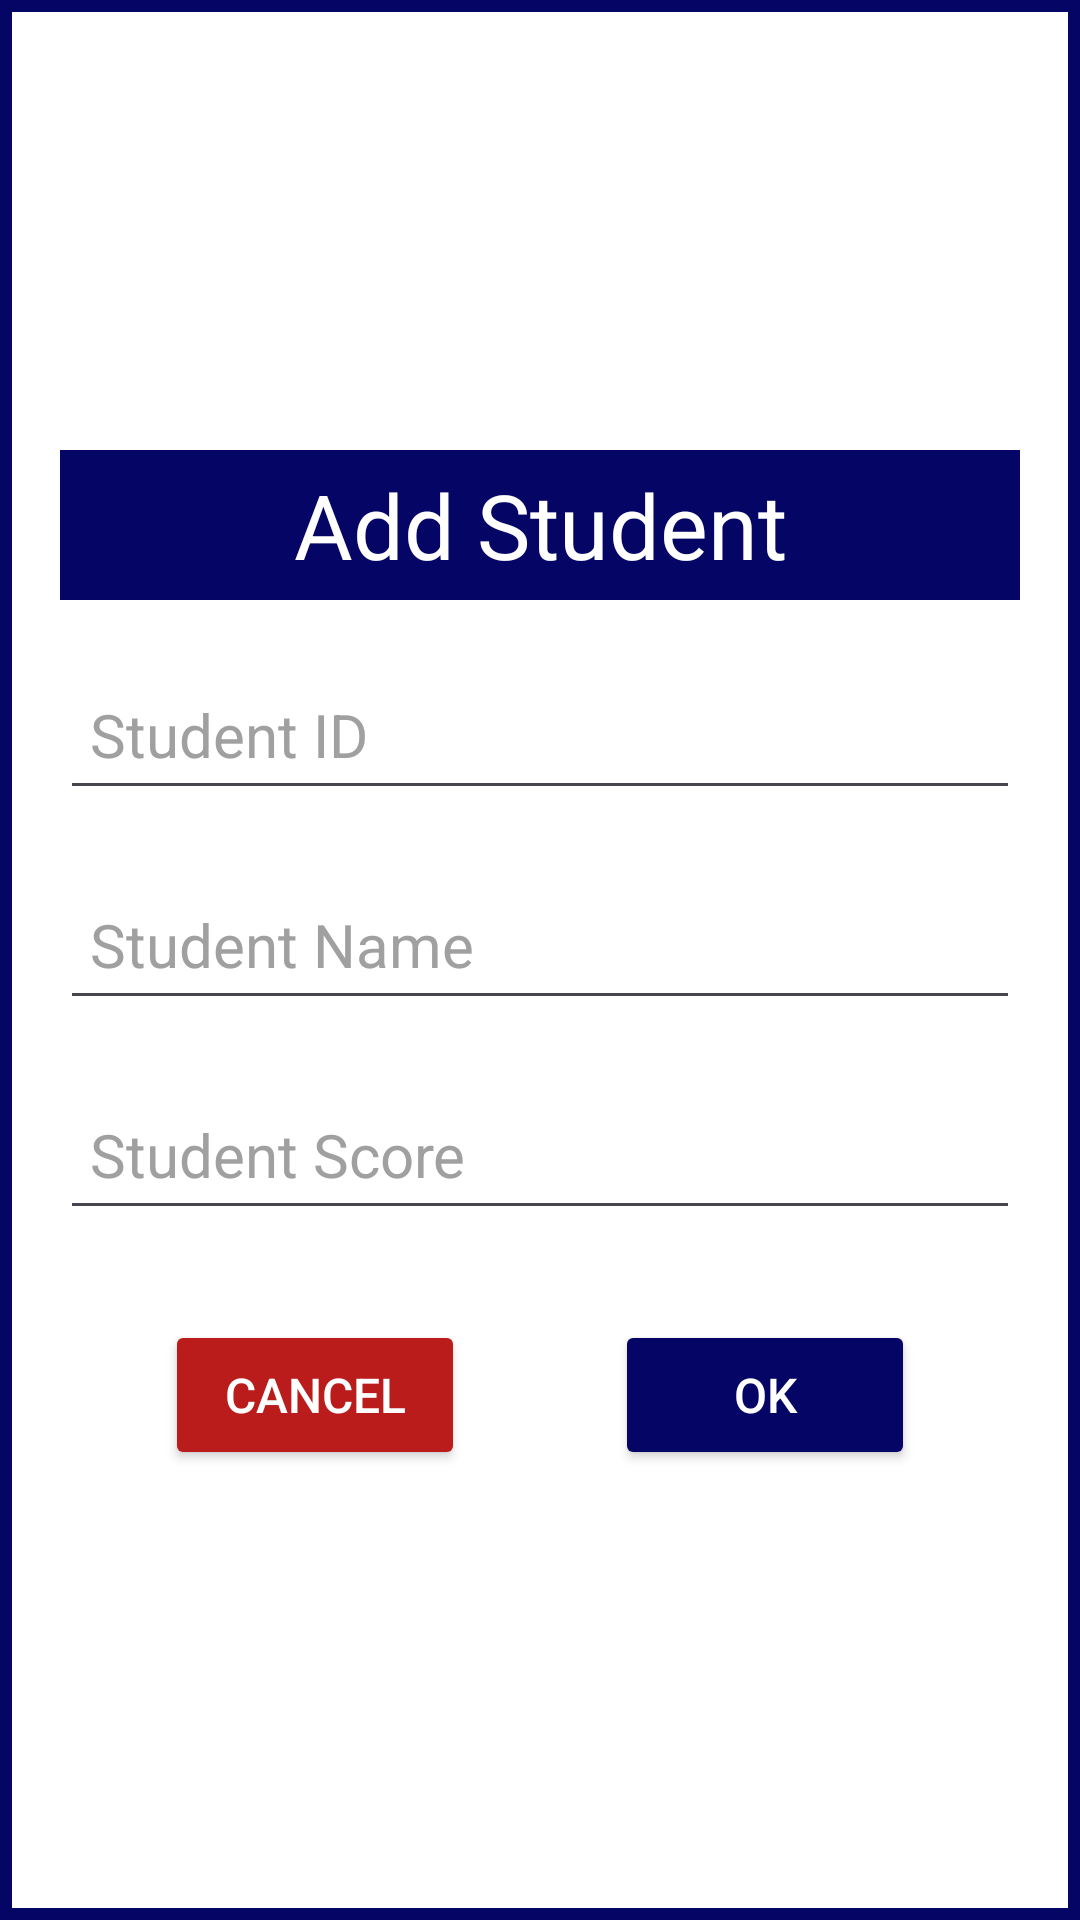

Produce the Android XML layout that renders to this screen, including the resource entries it uses.
<!-- AndroidManifest.xml: application theme Theme.GradeBook -->
<!-- res/layout/add_student.xml -->
<?xml version="1.0" encoding="utf-8"?>
<LinearLayout xmlns:android="http://schemas.android.com/apk/res/android"
    android:layout_width="391dp"
    android:layout_height="wrap_content"
    android:layout_gravity="center"
    android:gravity="center"
    android:padding="20dp"
    android:orientation="vertical"
    android:background="@drawable/border">

    <TextView
        android:layout_width="match_parent"
        android:layout_height="50dp"
        android:gravity="center"
        android:textColor="@color/white"
        android:textSize="30dp"
        android:background="@color/blue"
        android:text="Add Student"/>

    <EditText
        android:id="@+id/add_id"
        android:layout_width="match_parent"
        android:layout_height="50dp"
        android:layout_marginTop="20dp"
        android:inputType="number"
        android:padding="10dp"
        android:textSize="20dp"
        android:hint="Student ID"
        android:textColor="@color/black"
        android:textColorHint="#a0a0a0"/>
    <TextView
        android:id="@+id/add_id_error"
        android:layout_width="match_parent"
        android:layout_height="20dp"
        android:textColor="@color/red"
        android:paddingLeft="10dp"
        android:text="" />

    <EditText
        android:id="@+id/add_name"
        android:layout_width="match_parent"
        android:layout_height="50dp"
        android:inputType="text"
        android:padding="10dp"
        android:textSize="20dp"
        android:hint="Student Name"
        android:textColor="@color/black"
        android:textColorHint="#a0a0a0"/>
    <TextView
        android:id="@+id/add_name_error"
        android:layout_width="match_parent"
        android:layout_height="20dp"
        android:textColor="@color/red"
        android:paddingLeft="10dp"
        android:text="" />

    <EditText
        android:id="@+id/add_score"
        android:layout_width="match_parent"
        android:layout_height="50dp"
        android:inputType="number"
        android:padding="10dp"
        android:textSize="20dp"
        android:hint="Student Score"
        android:textColor="@color/black"
        android:textColorHint="#a0a0a0"/>
    <TextView
        android:id="@+id/add_score_error"
        android:layout_width="match_parent"
        android:layout_height="20dp"
        android:textColor="@color/red"
        android:paddingLeft="10dp"
        android:text="" />




    <LinearLayout
        android:layout_width="match_parent"
        android:layout_height="50dp"
        android:gravity="center"
        android:layout_marginTop="10dp"
        android:orientation="horizontal">

        <Button
            android:id="@+id/cancel_btn_add"
            android:layout_width="100dp"
            android:layout_height="match_parent"
            android:text="Cancel"
            android:textColor="@color/white"
            android:backgroundTint="@color/red"
            android:textSize="16dp"/>

        <Button
            android:id="@+id/ok_btn_add"
            android:layout_width="100dp"
            android:layout_height="match_parent"
            android:text="OK"
            android:textColor="@color/white"
            android:layout_marginLeft="50dp"
            android:backgroundTint="@color/blue"
            android:textSize="16dp"/>

    </LinearLayout>



</LinearLayout>
<!-- resources referenced by this layout -->
<resources>
  <color name="black">#FF000000</color>
  <color name="blue">#050565</color>
  <color name="red">#b91c1b</color>
  <color name="white">#FFFFFFFF</color>
  <!-- drawable border (drawable) -->
  <shape xmlns:android="http://schemas.android.com/apk/res/android"
      android:shape="rectangle">
      <solid android:color="@color/white" />
      <stroke
          android:width="4dp"
          android:color="@color/blue" />
  </shape>
  <style name="Theme.GradeBook" parent="Base.Theme.GradeBook" />
  <style name="Base.Theme.GradeBook" parent="Theme.Material3.DayNight.NoActionBar">
           <item name="colorPrimary">@color/blue</item>
      </style>
</resources>
